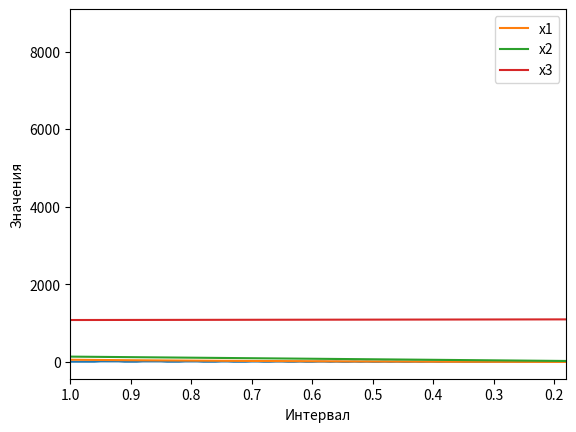

This chart was generated by the following Python code:
from matplotlib import pyplot as plt
import numpy as np
import math


c = 8000
u = 20
T = 11
h_0 = 9900
g = 9.81
x1 = 0
x2 = 0
x3 = 1100

prev_step = []
prev_lost = []


def system(vector):
    F = np.zeros(3)
    r = 0.1 * math.e ** -vector[1] / h_0
    F[0] = vector[1]  # x1
    F[1] = (c * u) / vector[2] - g - (r * vector[1] ** 2) / vector[2]  # (cu)/x3 - g - (rx2^2)/x3
    F[2] = -u  # -u
    return F


def Euler(vector, step_size, calculation_end):
    step_count = int(calculation_end / step_size) + 1
    result = [vector]
    for i in range(1, step_count):
        result.append(result[-1] + step_size * system(result[-1]))
    return result


def fixed_step():
    step_size = prev_step[-1]

    R1 = Euler(np.array([x1, x2, x3]), step_size, T)
    R2 = Euler(np.array([x1, x2, x3]), step_size / 2, T)
    steps = np.arange(0, T, step_size)

    res_x1 = [R1[i][0] for i in range(0, len(steps))]
    res_x2 = [R1[i][1] for i in range(0, len(steps))]
    res_x3 = [R1[i][2] for i in range(0, len(steps))]

    plt.plot(steps, res_x1, label='x1')
    plt.plot(steps, res_x2, label='x2')
    plt.plot(steps, res_x3, label='x3')

    plt.xlabel('Интервал')
    plt.ylabel('Значения')
    plt.legend()
    plt.show()

    print(f'Погрешность переменной Х1 при шаге {round(step_size, 5)} составляет {round(abs((R2[-1][0] - R1[-1][0]) / R2[-1][0]) * 100, 5)}%')
    print(f'Погрешность переменной X2 при шаге {round(step_size, 5)} составляет {round(abs((R2[-1][1] - R1[-1][1]) / R2[-1][1]) * 100, 5)}%')
    print(f'Погрешность переменной X3 при шаге {round(step_size, 5)} составляет {round(abs((R2[-1][2] - R1[-1][2]) / R2[-1][2]) * 100, 5)}%')


def dynamic_step():
    curr_step_size = 1
    first_step_size = curr_step_size
    while curr_step_size > 0:
        R1 = Euler(np.array([x1, x2, x3]), curr_step_size, T)
        R2 = Euler(np.array([x1, x2, x3]), curr_step_size / 2, T)
        sigma = abs((R2[-1][0] - R1[-1][0]) / R2[-1][0]) * 100
        # print(f'Размер шага {round(curr_step_size, 6)} потери {round(sigma, 3)}%')
        prev_step.append(curr_step_size)
        prev_lost.append(sigma)
        if sigma < 1:
            break
        curr_step_size -= 0.01

    fig, ax = plt.subplots()
    ax.plot(prev_step, prev_lost)
    plt.xlabel('Размер шага')
    plt.ylabel('Погрешность, %')
    ax.set_xlim(first_step_size, curr_step_size)
    plt.show()
    print(f"Итоговый размер шага: {round(prev_step[-1], 3)}")


if __name__ == '__main__':
    dynamic_step()
    fixed_step()


